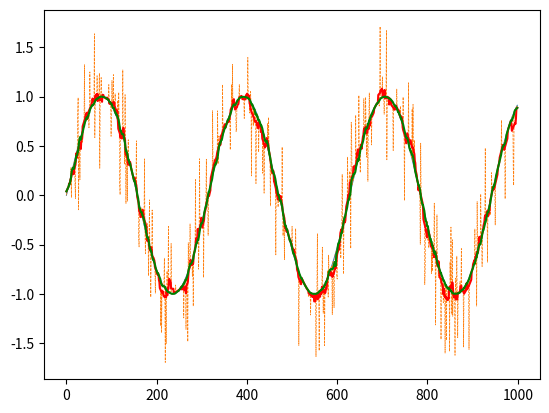

The matplotlib source for this figure:
import random

from matplotlib import pyplot as plt
import numpy as np

MAX_SIG_AMP = 0.5
MAX_NOISE_AMP = 0.75
NOISE_PROBABILITY = 0.2
N_DATA_POINTS = 1000
HI_SIG_BOUND = 20
LO_SIG_BOUND = 0
W_SIZE = 5


def smooth_out(data, W=5, iters=1, s_type='median'):
    if iters == 0:
        return data
    N = data.__len__()

    if s_type == 'average':
        s_data = [np.mean(data[max(0, i - W):min(i + W, N - 1)]) for i in range(N)]
    if s_type == 'median':
        s_data = [np.median(data[max(0, i - W):min(i + W, N - 1)]) for i in range(N)]

    return smooth_out(s_data, W, iters - 1)


# def dft_smooth(sig):
#     d_sig




def main():
    perfect_signal = [np.sin(x) for x in np.linspace(LO_SIG_BOUND, HI_SIG_BOUND, N_DATA_POINTS)]

    plt.plot(perfect_signal, "-", linewidth=0.7)
    data = [perfect_signal[i] +
            MAX_NOISE_AMP * random.random() * np.random.choice([0, 1, -1], 1, True,
                                                               [1 - NOISE_PROBABILITY, 0.5 * NOISE_PROBABILITY,
                                                                0.5 * NOISE_PROBABILITY])[0]
            for i in range(N_DATA_POINTS)]
    plt.plot(data, "--", linewidth=0.5)
    smooth_data_average = np.asarray(smooth_out(data, W=W_SIZE, iters=1, s_type='average'))
    smooth_data_median = np.asarray(smooth_out(data, W=W_SIZE, iters=1, s_type='median'))
    plt.plot(smooth_data_average, color='red')
    plt.plot(smooth_data_median, color='green')
    av_mse = np.sum(np.square(perfect_signal - smooth_data_average))
    med_mse = np.sum(np.square(perfect_signal - smooth_data_median))
    print('av MSE =', av_mse)
    print('med MSE =', med_mse)

    plt.show()


if __name__ == '__main__':
    main()
